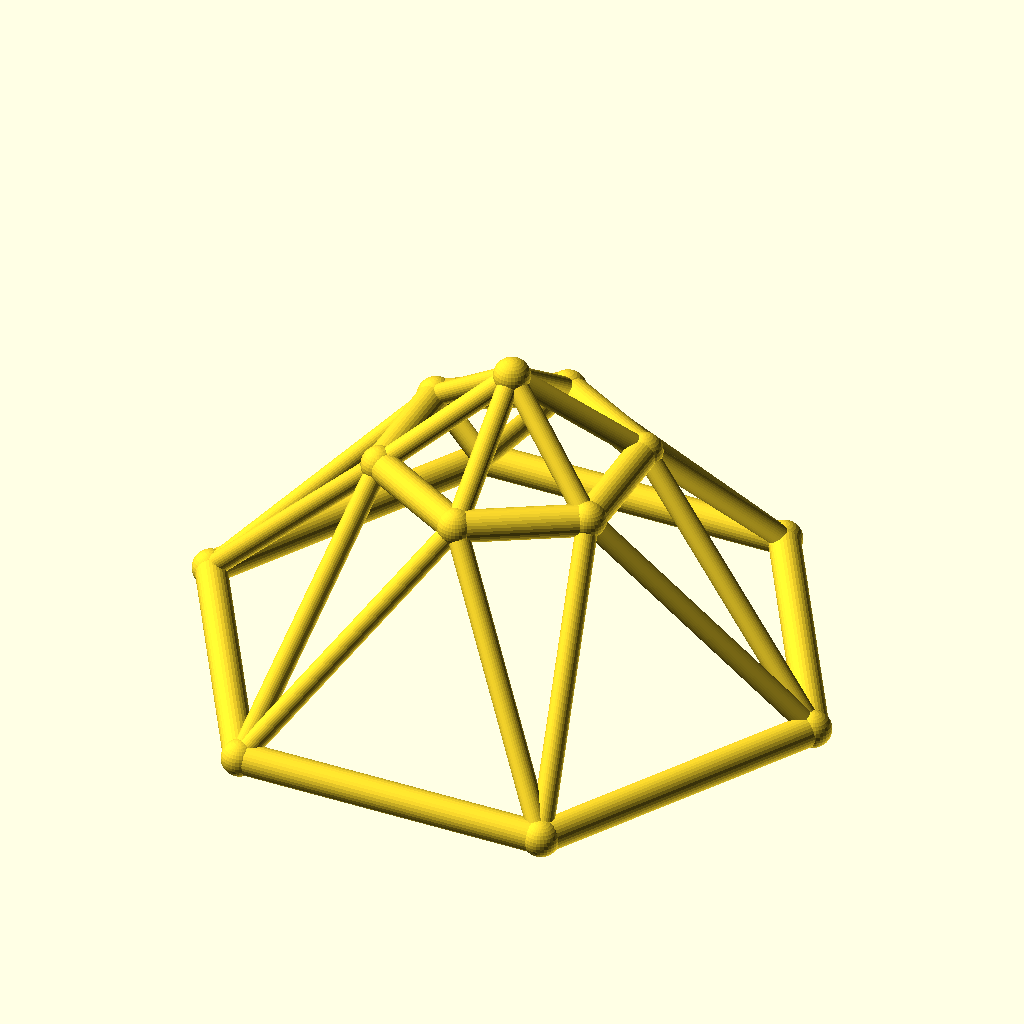
Cell 1 — every parameter at its default value.
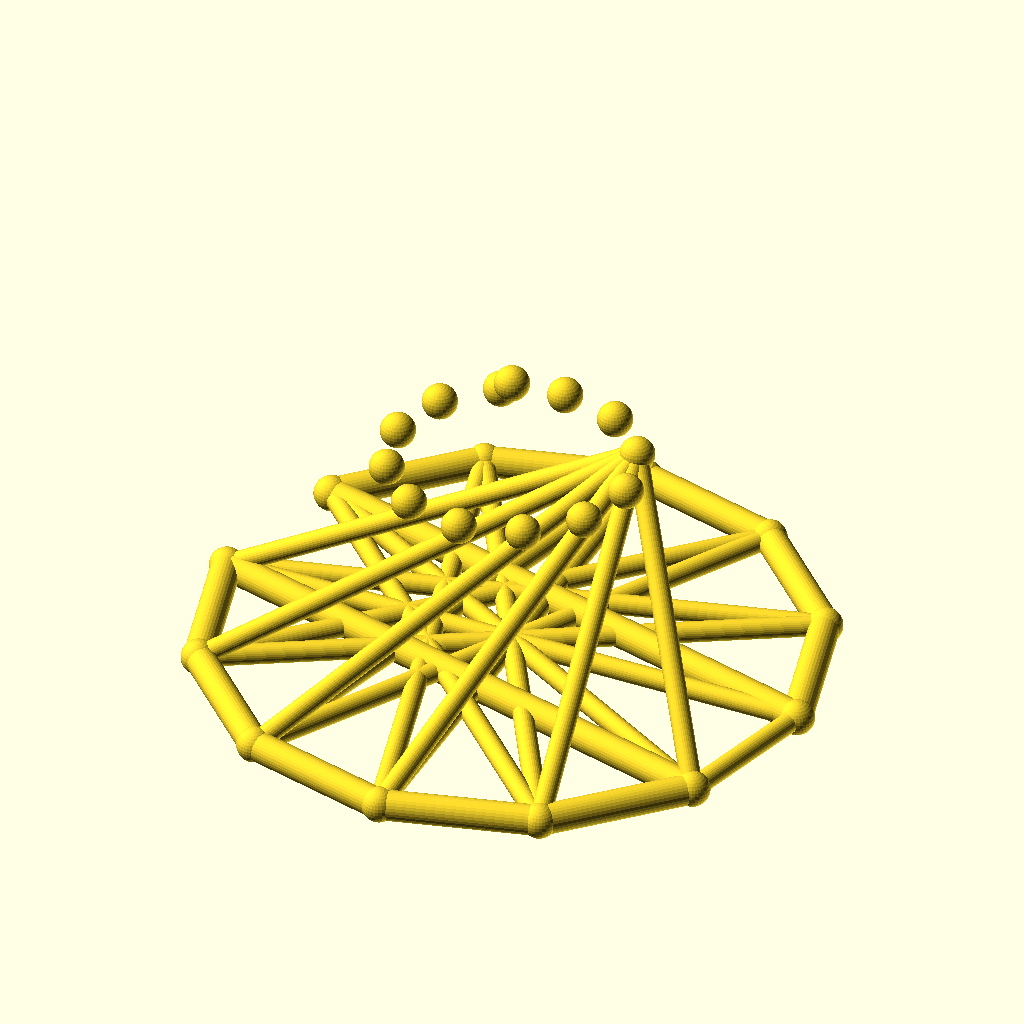
Cell 2: sides = 12 (everything else at default).
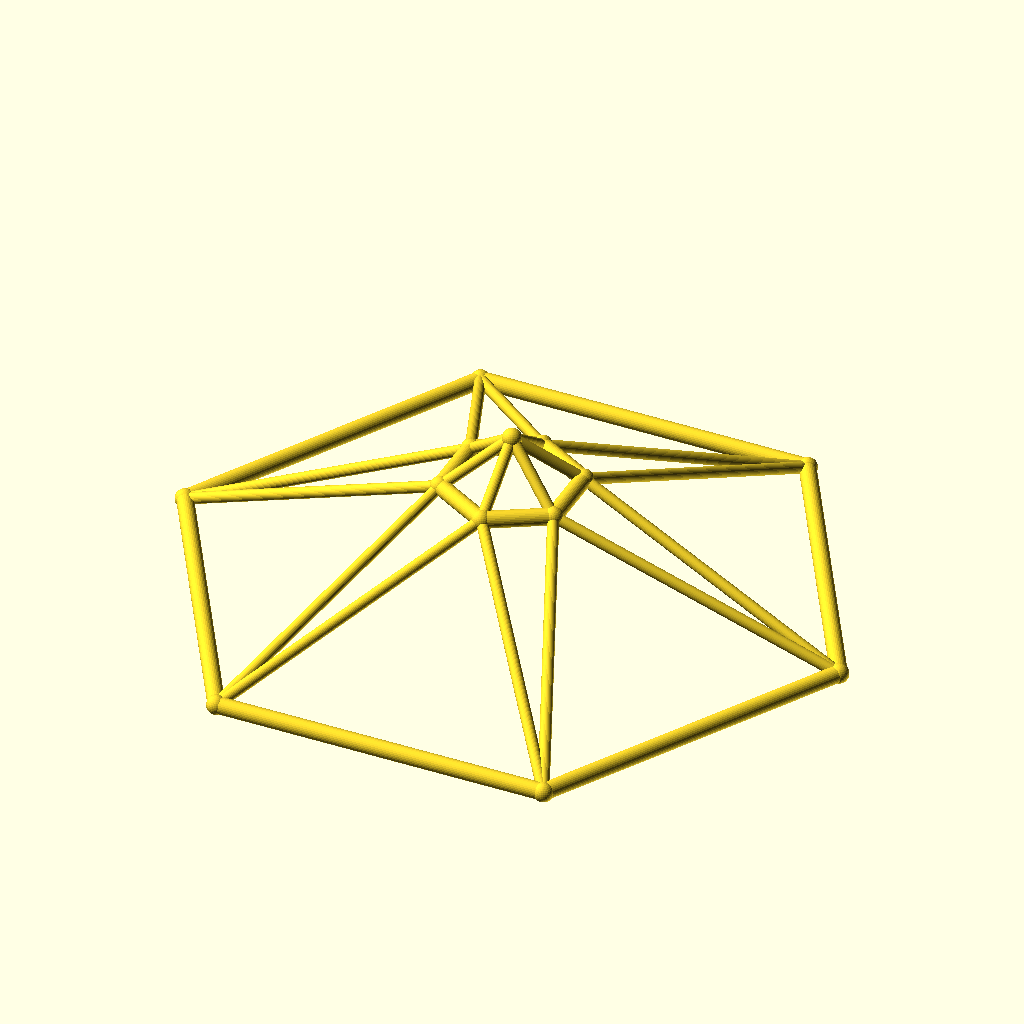
Cell 3: base_r = 100 (everything else at default).
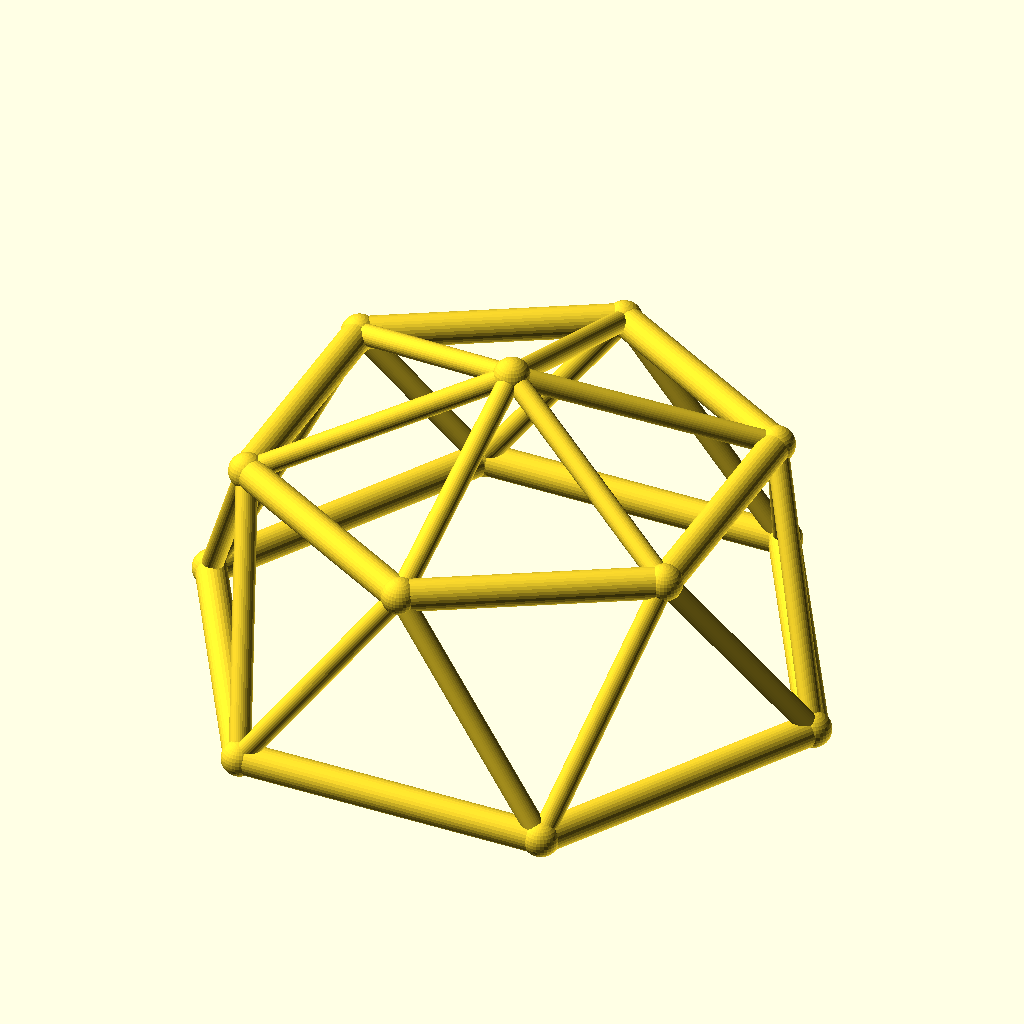
Cell 4: top_r = 40 (everything else at default).
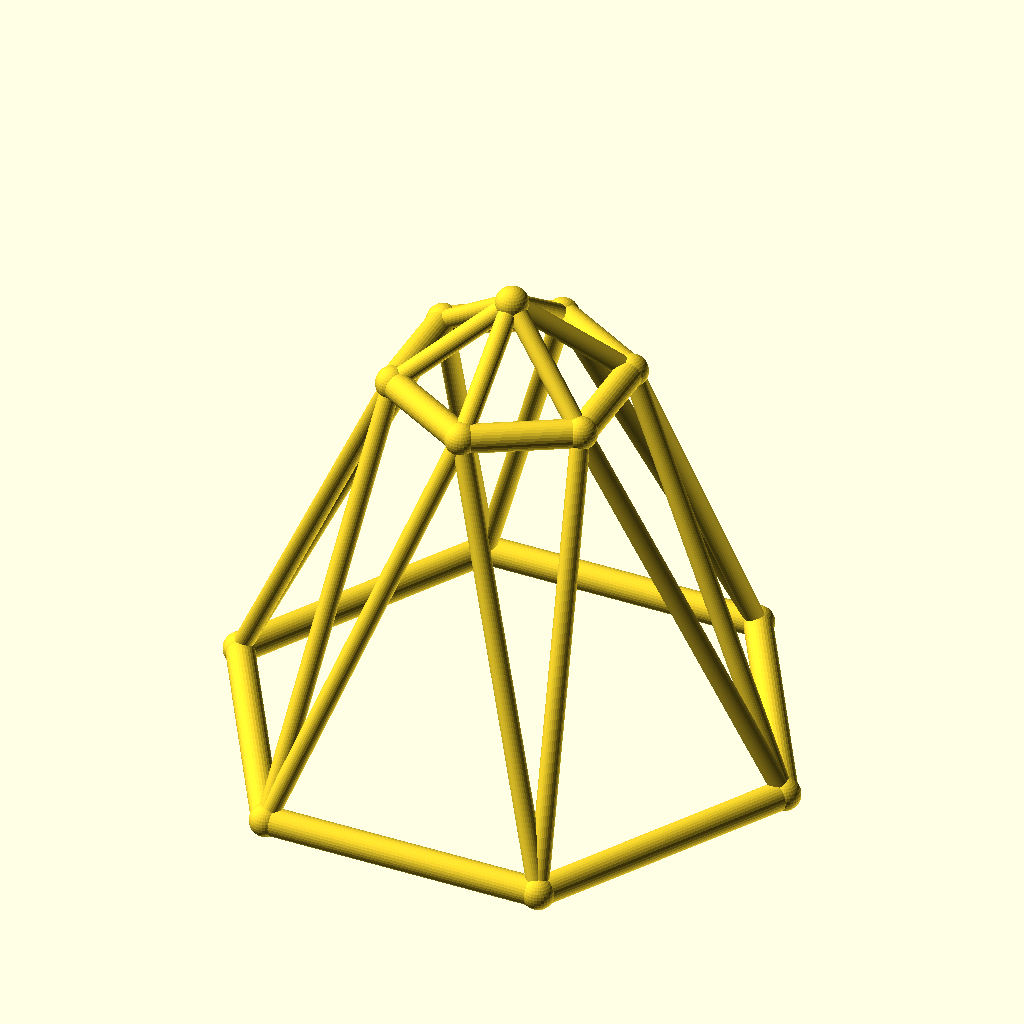
Cell 5 — ring_h set to 70, the other parameters unchanged.
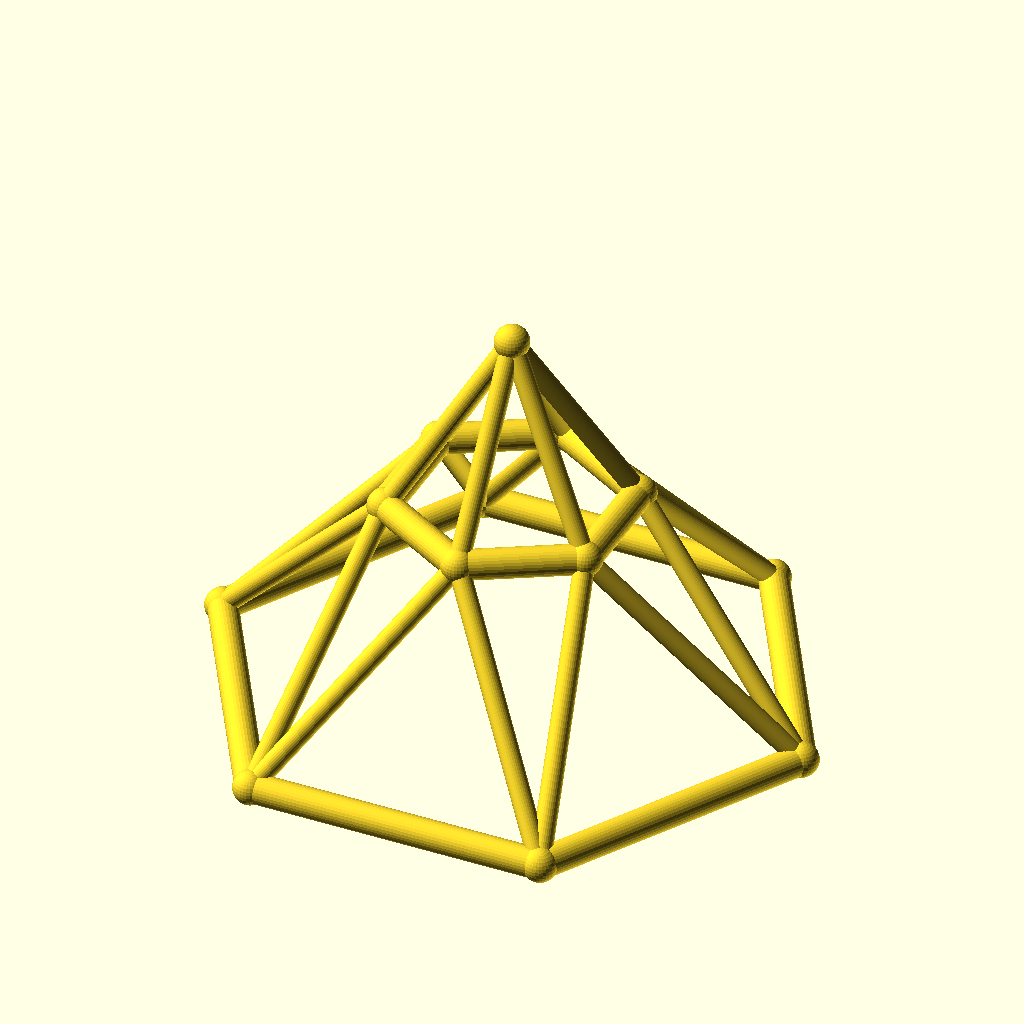
Cell 6 — rise set to 30, the other parameters unchanged.
All cells are drawn from the same view direction (rotation 55°, 0°, 25°, orthographic, colour scheme Cornfield), but the view is re-fitted for each cell, so position and scale can differ between cells as well as the parameter.
OpenSCAD source file optional_data/data/wire3/geodome/scene_0045.scad:
$fn = 32;

// ----------------------------------------------------------------------
// Geodesic dome: 6-gon rings, base R50, top R20
// ----------------------------------------------------------------------

// --- parameters (mm) ---
sides = 6;                // polygon order of both rings
base_r = 50;              // base ring radius
top_r = 20;               // top ring radius
ring_h = 35;              // height of the top ring
rise = 15;                // apex rise above the top ring
twist = 30;               // angular offset of the top ring, degrees
chord_r = 2.5;            // ring member radius
brace_r = 1.7;            // web member radius
joint_r = 2.9;            // joint ball radius

bbox_x = 105.8;  // overall X, joints included
bbox_y = 92.4;  // overall Y, joints included
bbox_z = 55.8;  // overall Z, joints included
chord_d = 2 * chord_r;  // ring stock diameter
brace_d = 2 * brace_r;  // web stock diameter
apex_z = ring_h + rise;  // apex height
nodes = concat([for (i = [0 : sides - 1]) [base_r * cos(i * 360 / sides), base_r * sin(i * 360 / sides), 0]], [for (i = [0 : sides - 1]) [top_r * cos(i * 360 / sides + twist), top_r * sin(i * 360 / sides + twist), ring_h]], [[0, 0, apex_z]]);

module member(a, b, r) {
  /* round stock from joint a to joint b, ends buried in the joint balls */
  d = b - a;
  length = norm(d);
  translate(a) rotate([0, acos(d[2] / length), atan2(d[1], d[0])])
    cylinder(h = length, r = r);
}

module joint(p, r) {
  /* ball at the joint centre, fatter than every member meeting there */
  translate(p) sphere(r = r);
}

/* members - each call is one graph edge */
member(nodes[0], nodes[1], chord_r);
member(nodes[1], nodes[2], chord_r);
member(nodes[2], nodes[3], chord_r);
member(nodes[3], nodes[4], chord_r);
member(nodes[4], nodes[5], chord_r);
member(nodes[5], nodes[0], chord_r);
member(nodes[6], nodes[7], chord_r);
member(nodes[7], nodes[8], chord_r);
member(nodes[8], nodes[9], chord_r);
member(nodes[9], nodes[10], chord_r);
member(nodes[10], nodes[11], chord_r);
member(nodes[11], nodes[6], chord_r);
member(nodes[0], nodes[6], brace_r);
member(nodes[6], nodes[1], brace_r);
member(nodes[1], nodes[7], brace_r);
member(nodes[7], nodes[2], brace_r);
member(nodes[2], nodes[8], brace_r);
member(nodes[8], nodes[3], brace_r);
member(nodes[3], nodes[9], brace_r);
member(nodes[9], nodes[4], brace_r);
member(nodes[4], nodes[10], brace_r);
member(nodes[10], nodes[5], brace_r);
member(nodes[5], nodes[11], brace_r);
member(nodes[11], nodes[0], brace_r);
member(nodes[12], nodes[6], brace_r);
member(nodes[12], nodes[7], brace_r);
member(nodes[12], nodes[8], brace_r);
member(nodes[12], nodes[9], brace_r);
member(nodes[12], nodes[10], brace_r);
member(nodes[12], nodes[11], brace_r);

/* joint balls */
for (p = nodes) joint(p, joint_r);
Parameter table extracted from the source (name, type, default, range or options):
sides: number, default 6
base_r: number, default 50
top_r: number, default 20
ring_h: number, default 35
rise: number, default 15
twist: number, default 30
chord_r: number, default 2.5
brace_r: number, default 1.7
joint_r: number, default 2.9
bbox_x: number, default 105.8
bbox_y: number, default 92.4
bbox_z: number, default 55.8
